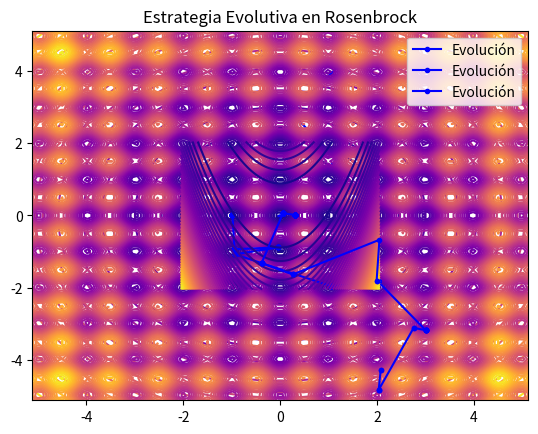

The script that saved this image:
import numpy as np
import matplotlib.pyplot as plt

# Funciones objetivo
def esfera(v):
    return np.sum(v**2)

def rastrigin_func(v):
    A = 10
    return A * len(v) + np.sum(v**2 - A * np.cos(2 * np.pi * v))

def rosenbrock_func(v):
    return sum(100 * (v[1:] - v[:-1]**2)**2 + (1 - v[:-1])**2)

# Algoritmo (1+1)-ES modificado
def evolutionary_strategy(f, start, step=None, max_gen=100, lims=None):
    if step is None:
        step = np.ones_like(start)  # Vector de pasos iniciales en 1
    
    current = start
    path = [current]
    generation = 0
    
    while generation < max_gen:
        # Generar un candidato aleatorio
        candidate = current + step * np.random.normal(0, 1, size=len(current))
        
        # Aplicar límites
        if lims is not None:
            candidate = np.clip(candidate, lims[0], lims[1])

        # Selección
        if f(candidate) <= f(current):
            current = candidate
        
        path.append(current)
        generation += 1
    
    return np.array(path)

# Graficar resultados
def plot_trajectory(f, path, lims, title):
    x_range = np.linspace(lims[0], lims[1], 100)
    y_range = np.linspace(lims[0], lims[1], 100)
    X, Y = np.meshgrid(x_range, y_range)
    Z = np.array([f(np.array([xi, yi])) for xi, yi in zip(X.flatten(), Y.flatten())]).reshape(X.shape)

    plt.contour(X, Y, Z, levels=50, cmap='plasma')
    path = np.array(path)
    plt.plot(path[:, 0], path[:, 1], 'bo-', markersize=3, label='Evolución')
    plt.title(title)
    plt.legend()
    plt.show()

# Ejecutar pruebas en funciones específicas con límites
test_cases = [
    (esfera, "Esfera", (-5.12, 5.12)),
    (rastrigin_func, "Rastrigin", (-5.12, 5.12)),
    (rosenbrock_func, "Rosenbrock", (-2.048, 2.048))
]

for func, func_name, limits in test_cases:
    initial_point = np.random.uniform(limits[0], limits[1], size=2)  # Punto de partida
    trace = evolutionary_strategy(func, initial_point, step=np.ones(2), max_gen=100, lims=limits)
    plot_trajectory(func, trace, limits, f"Estrategia Evolutiva en {func_name}")
